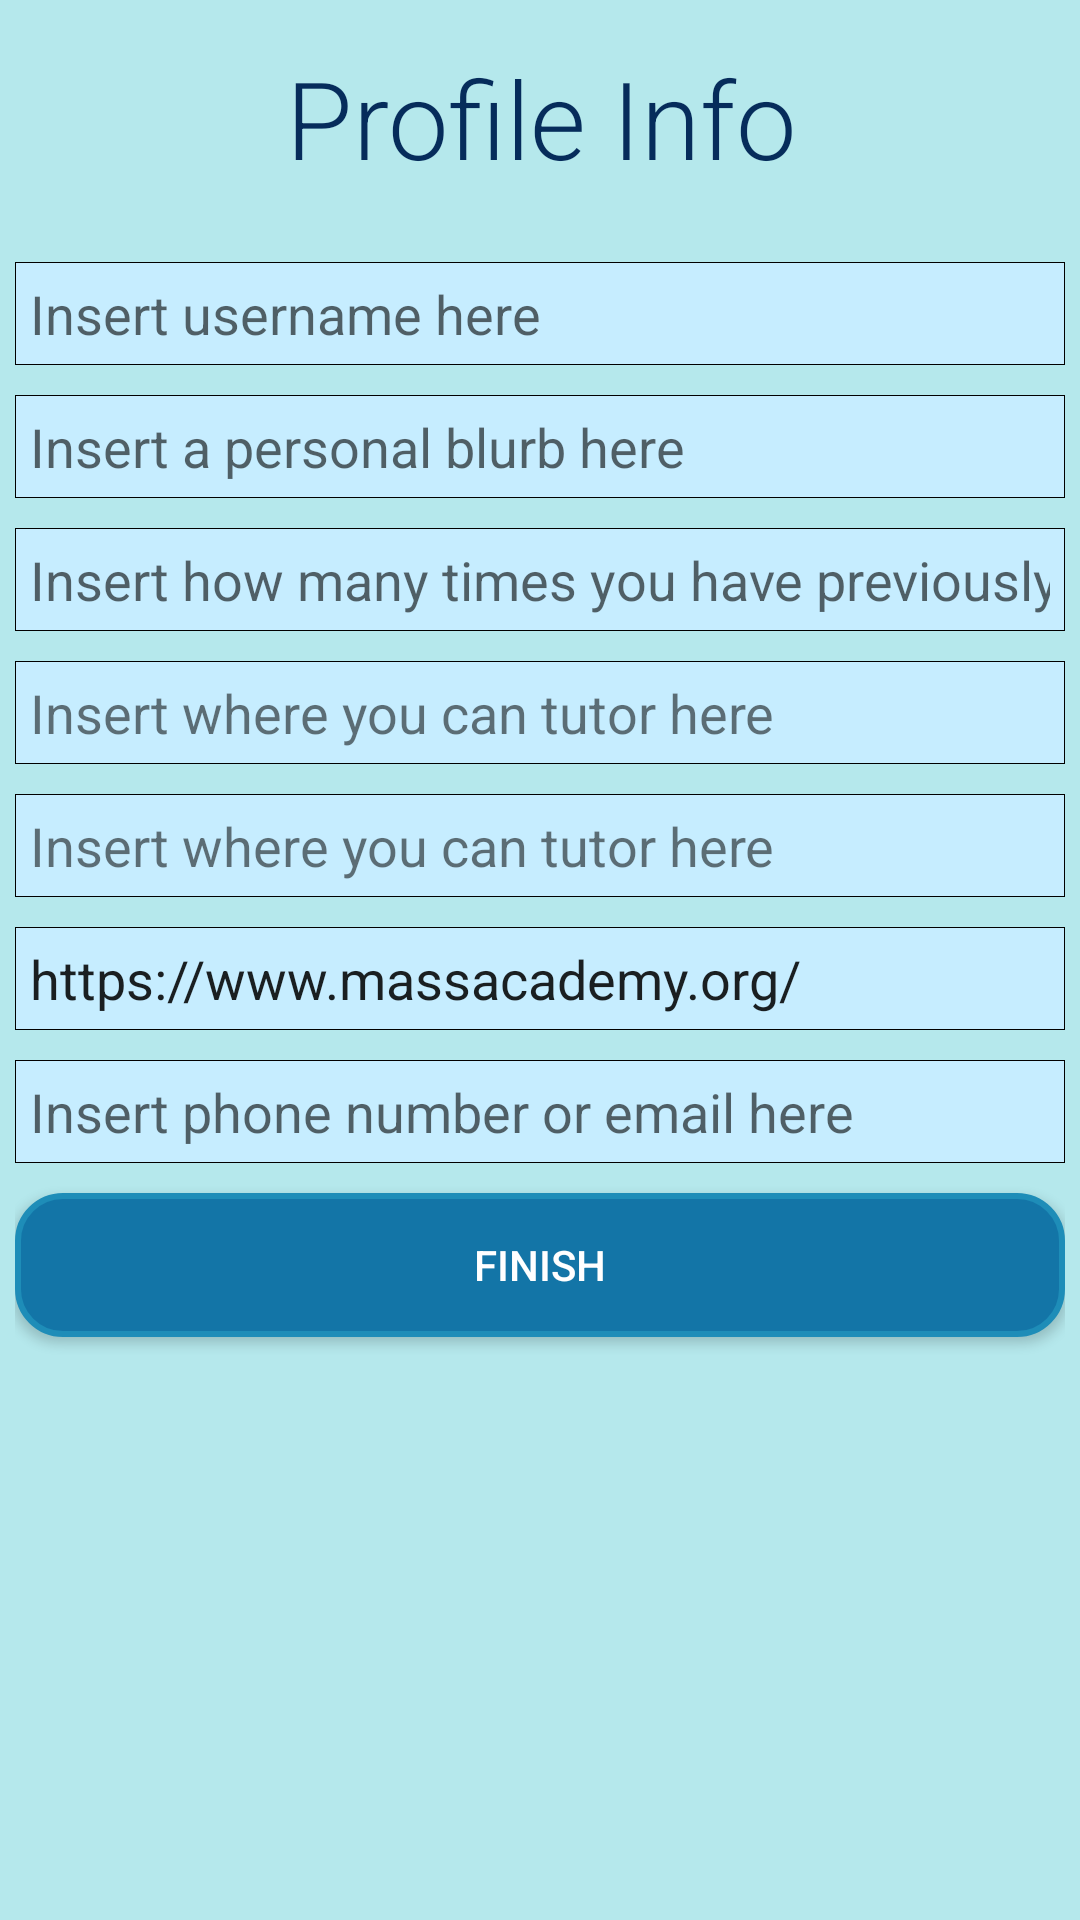

This screen was rendered from an Android layout file. Write that file and the resources it references.
<!-- AndroidManifest.xml: application theme AppTheme -->
<!-- res/layout/activity_profile_info.xml -->
<?xml version="1.0" encoding="utf-8"?>
<android.support.constraint.ConstraintLayout xmlns:android="http://schemas.android.com/apk/res/android"
    xmlns:app="http://schemas.android.com/apk/res-auto"
    xmlns:tools="http://schemas.android.com/tools"
    android:layout_width="match_parent"
    android:layout_height="match_parent"
    tools:context=".ProfileInfo">

    <LinearLayout
        android:layout_width="match_parent"
        android:layout_height="match_parent"
        android:background="#B5E8EC"
        android:orientation="vertical"
        android:paddingLeft="5sp"
        android:paddingTop="5sp"
        android:paddingRight="5sp">

        <TextView
            android:id="@+id/Welcome"
            android:layout_width="match_parent"
            android:layout_height="wrap_content"
            android:layout_marginBottom="4dp"
            android:background="@drawable/bg_bigtext"
            android:gravity="center"
            android:paddingLeft="6sp"
            android:paddingTop="10sp"
            android:paddingRight="6sp"
            android:paddingBottom="10sp"
            android:text="@string/welcomeText"
            android:textColor="#062C5B"
            android:textSize="36sp"
            app:fontFamily="sans-serif-light" />

        <EditText
            android:id="@+id/userName"
            android:layout_width="match_parent"
            android:layout_height="wrap_content"
            android:layout_marginTop="10dp"
            android:background="@drawable/bg_answer"
            android:ems="10"
            android:hint="@string/userNameText"
            android:inputType="textPersonName"
            android:padding="5dp" />

        <EditText
            android:id="@+id/personalBlurb"
            android:layout_width="match_parent"
            android:layout_height="wrap_content"
            android:layout_marginTop="10dp"
            android:background="@drawable/bg_answer"
            android:ems="10"
            android:hint="@string/personalBlurbText"
            android:importantForAutofill="no"
            android:inputType="textMultiLine"
            android:padding="5dp" />

        <EditText
            android:id="@+id/tutorExperience"
            android:layout_width="match_parent"
            android:layout_height="wrap_content"
            android:layout_marginTop="10dp"
            android:background="@drawable/bg_answer"
            android:ems="10"
            android:hint="@string/tutorExperienceText"
            android:importantForAutofill="no"
            android:inputType="number"
            android:padding="5dp" />

        <TextView
            android:id="@+id/subjects"
            android:layout_width="match_parent"
            android:layout_height="wrap_content"
            android:layout_marginTop="10dp"
            android:background="@drawable/bg_answer"
            android:ems="10"
            android:padding="5dp"
            android:text="@string/whereText"
            android:textSize="18sp" />

        <TextView
            android:id="@+id/where"
            android:layout_width="match_parent"
            android:layout_height="wrap_content"
            android:layout_marginTop="10dp"
            android:background="@drawable/bg_answer"
            android:ems="10"
            android:padding="5dp"
            android:text="@string/whereText"
            android:textSize="18sp" />

        <EditText
            android:id="@+id/plugForMAMS"
            android:layout_width="match_parent"
            android:layout_height="wrap_content"
            android:layout_marginTop="10dp"
            android:background="@drawable/bg_answer"
            android:ems="10"
            android:importantForAutofill="no"
            android:inputType="textMultiLine"
            android:padding="5dp"
            android:text="@string/plugForMAMSText"
            tools:text="https://www.massacademy.org/" />

        <EditText
            android:id="@+id/contactInfo"
            android:layout_width="match_parent"
            android:layout_height="wrap_content"
            android:layout_marginTop="10dp"
            android:autofillHints="AUTOFILL_HINT_PHONE"
            android:background="@drawable/bg_answer"
            android:ems="10"
            android:hint="@string/personalContactInfoText"
            android:inputType="textPersonName"
            android:padding="5dp" />

        <Button
            android:id="@+id/editButton"
            android:layout_width="match_parent"
            android:layout_height="wrap_content"
            android:layout_marginTop="10dp"
            android:background="@drawable/bg_button"
            android:text="@string/editButtonText"
            android:textColor="#FFFFFF" />

    </LinearLayout>
</android.support.constraint.ConstraintLayout>
<!-- resources referenced by this layout -->
<resources>
  <!-- drawable bg_answer (drawable) -->
  <?xml version="1.0" encoding="utf-8"?>
  <selector xmlns:android="http://schemas.android.com/apk/res/android">
      <item>
          <shape android:shape="rectangle">
              <solid android:color="#c6edff"/>
              <stroke android:color="#000000" android:width="0.1dp" />
          </shape>
      </item>
  </selector>
  <!-- drawable bg_button (drawable) -->
  <?xml version="1.0" encoding="utf-8"?>
  <selector xmlns:android="http://schemas.android.com/apk/res/android">
      <item>
          <shape android:shape="rectangle">
              <solid android:color="#1375A7"/>
              <stroke android:color="#1E8DB8" android:width="2dp" />
              <corners android:radius="15dp" />
          </shape>
      </item>
  </selector>
  <string name="editButtonText">Finish</string>
  <string name="personalBlurbText">Insert a personal blurb here</string>
  <string name="personalContactInfoText">Insert phone number or email here</string>
  <string name="plugForMAMSText">https://www.massacademy.org/</string>
  <string name="tutorExperienceText">Insert how many times you have previously tutored here</string>
  <string name="userNameText">Insert username here</string>
  <string name="welcomeText">Profile Info</string>
  <string name="whereText">Insert where you can tutor here</string>
  <style name="AppTheme" parent="Theme.AppCompat.Light.NoActionBar">
          
          <item name="colorPrimary">@color/colorPrimary</item>
          <item name="colorPrimaryDark">#000000</item>
          <item name="colorAccent">#1375A7</item>
      </style>
  <!-- not gathered from this repository: default colours our renderer supplied (Android Studio template values) -->
  <color name="colorPrimary">#FF6200EE</color>
</resources>
